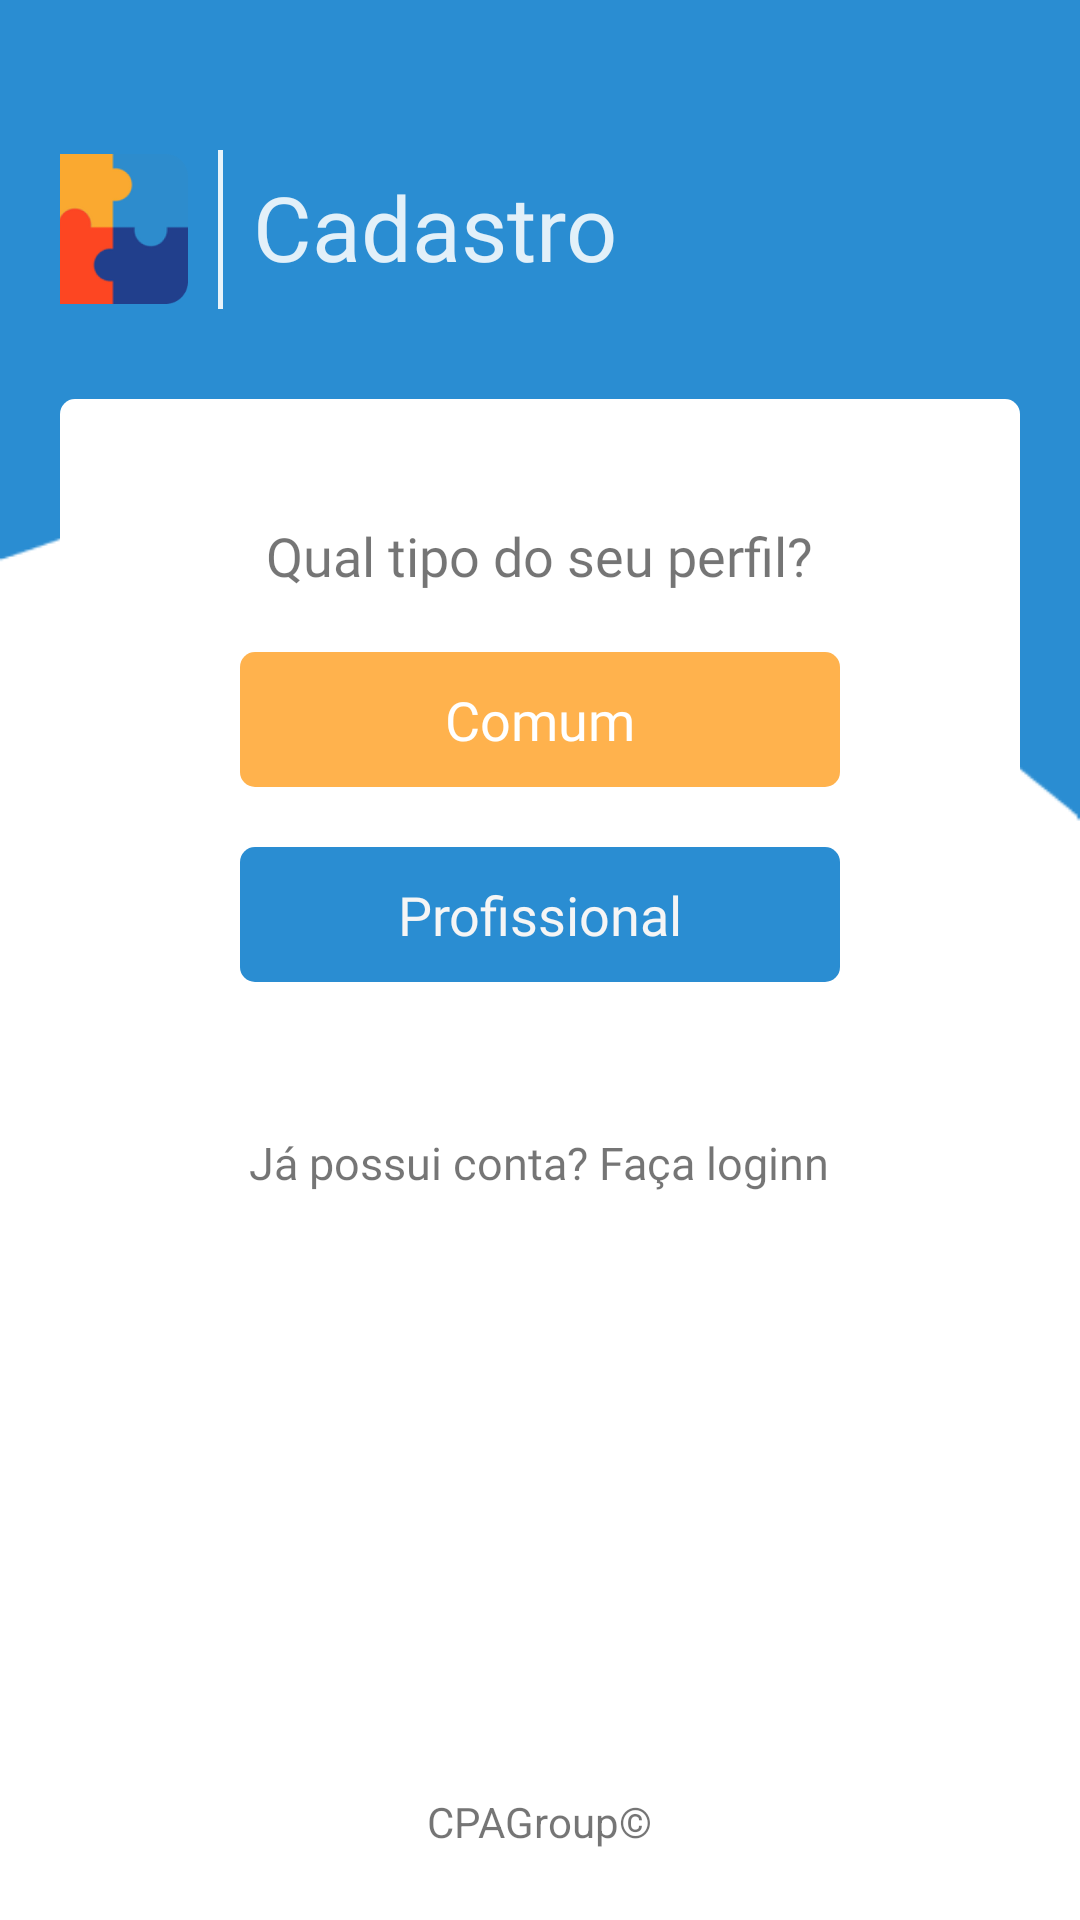

This screen was rendered from an Android layout file. Write that file and the resources it references.
<!-- AndroidManifest.xml: application theme Theme.CPAWeb -->
<!-- res/layout/activity_login_choice.xml -->
<?xml version="1.0" encoding="utf-8"?>
<androidx.constraintlayout.widget.ConstraintLayout xmlns:android="http://schemas.android.com/apk/res/android"
    xmlns:app="http://schemas.android.com/apk/res-auto"
    xmlns:tools="http://schemas.android.com/tools"
    android:layout_width="match_parent"
    android:layout_height="match_parent"
    tools:context=".LoginChoice">
    <LinearLayout
        android:layout_width="match_parent"
        android:layout_height="match_parent"
        android:gravity="center_horizontal"
        android:orientation="vertical"
        android:background="@mipmap/fundo2"
        android:paddingRight="20dp"
        android:paddingLeft="20dp">
        <LinearLayout
            android:layout_width="375dp"
            android:layout_height="wrap_content"
            android:layout_marginTop="50dp"
            android:layout_marginBottom="30dp"
            android:gravity="center_vertical"
            >
            <ImageView
                android:layout_width="50dp"
                android:layout_height="50dp"
                android:src="@mipmap/logocpa"
                android:layout_marginRight="10dp"
                android:layout_marginLeft="20dp"
                android:background="@drawable/rounded_rectangle"
                />
            <LinearLayout
                android:layout_width="1.5dp"
                android:layout_height="53dp"
                android:background="#E4FFFFFF"
                android:layout_marginRight="10sp"/>

            <TextView
                android:layout_width="match_parent"
                android:layout_height="match_parent"
                android:text="@string/txt_register"
                android:textColor="#DDFFFFFF"
                android:textSize="30dp"
                android:layout_marginTop="3.5sp"
                android:fontFamily="@font/montserrat"/>
        </LinearLayout>
        <LinearLayout
            android:layout_width="match_parent"
            android:layout_height="600sp"
            android:layout_gravity="center"
            android:gravity="center_horizontal"
            android:orientation="vertical"
            android:background="@drawable/rounded_rectangle"
            android:backgroundTint="#FFFFFF">
            <TextView
                android:layout_width="wrap_content"
                android:layout_height="wrap_content"
                android:text="@string/txt_profile_type"
                android:textSize="18dp"
                android:layout_marginTop="40dp"
                android:layout_marginBottom="20dp"
                android:fontFamily="@font/montserrat"/>
            <Button
                android:id="@+id/btn_register_common"
                android:layout_width="200dp"
                android:layout_height="45dp"
                android:text="@string/txt_profile_type_common"
                style="@style/OrangeButton"
                android:layout_marginBottom="20dp"
                android:background="@drawable/rounded_rectangle"
                />
            <Button
                android:id="@+id/btn_register_professional"
                android:layout_width="200dp"
                android:layout_height="45dp"
                android:text="@string/txt_profile_type_professional"
                style="@style/BlueButton"
                android:background="@drawable/rounded_rectangle"
                />

            <TextView
                android:id="@+id/txt_login"
                android:layout_width="wrap_content"
                android:layout_height="wrap_content"
                android:textSize="15dp"
                android:text="@string/txt_have_account"
                android:layout_marginTop="50dp"
                android:fontFamily="@font/montserrat_light"/>

            <TextView
                android:layout_width="wrap_content"
                android:layout_height="wrap_content"
                android:text="@string/cpaGroup"
                android:layout_marginTop="200dp"/>
        </LinearLayout>
    </LinearLayout>

</androidx.constraintlayout.widget.ConstraintLayout>
<!-- resources referenced by this layout -->
<resources>
  <!-- drawable rounded_rectangle (drawable) -->
  <?xml version="1.0" encoding="utf-8"?>
      <shape xmlns:android="http://schemas.android.com/apk/res/android">
          <corners android:radius="5dp" />
      </shape>
  <!-- mipmap fundo2: png bitmap (mipmap-hdpi, 4735 bytes) -->
  <!-- mipmap logocpa: png bitmap (mipmap-xxhdpi, 7505 bytes) -->
  <string name="cpaGroup" translatable="false">CPAGroup©</string>
  <string name="txt_have_account">Já possui conta? Faça loginn</string>
  <string name="txt_profile_type">Qual tipo do seu perfil?</string>
  <string name="txt_profile_type_common">Comum</string>
  <string name="txt_profile_type_professional">Profissional</string>
  <string name="txt_register">Cadastro</string>
  <style name="BlueButton">
          <item name="android:textColor">@color/white</item>
          <item name="android:backgroundTint">@color/primary</item>
          <item name="android:textSize">18dp</item>
          <item name="android:layout_width">200dp</item>
          <item name="android:layout_height">45dp</item>
          <item name="android:fontFamily">@font/montserrat_light</item>
          <item name="textAllCaps">false</item>
      </style>
  <style name="OrangeButton">
          <item name="android:textColor">#FFFFFF</item>
          <item name="android:backgroundTint">#FFB24D</item>
          <item name="android:textSize">18dp</item>
          <item name="android:layout_width">200dp</item>
          <item name="android:layout_height">45dp</item>
          <item name="android:fontFamily">@font/montserrat_light</item>
          <item name="textAllCaps">false</item>
      </style>
  <style name="Theme.CPAWeb" parent="Theme.AppCompat.Light.NoActionBar">
          
          <item name="colorOnSecondary">@color/black</item>
          
          <item name="color">@color/black</item>
          <item name="android:statusBarColor" tools:targetApi="l">?attr/colorPrimaryVariant</item>
          
          <item name="toolbarStyle">@style/ToolBarStyle</item>
      </style>
  <color name="white">#F5F5F5</color>
  <color name="primary">#2A8DD2</color>
  <color name="black">#212121</color>
  <style name="ToolBarStyle" parent="Widget.AppCompat.Toolbar">
          <item name="titleTextAppearance">@style/TitleTextAppearance</item>
          <item name="subtitleTextAppearance">@style/SubTitleTextAppearance</item>
      </style>
  <style name="TitleTextAppearance" parent="TextAppearance.Widget.AppCompat.Toolbar.Title">
          <item name="android:textSize">18sp</item>
          <item name="android:textColor">@color/white</item>
      </style>
  <style name="SubTitleTextAppearance" parent="TextAppearance.Widget.AppCompat.Toolbar.Subtitle">
          <item name="android:textSize">14sp</item>
          <item name="android:textColor">@color/white</item>
      </style>
</resources>
